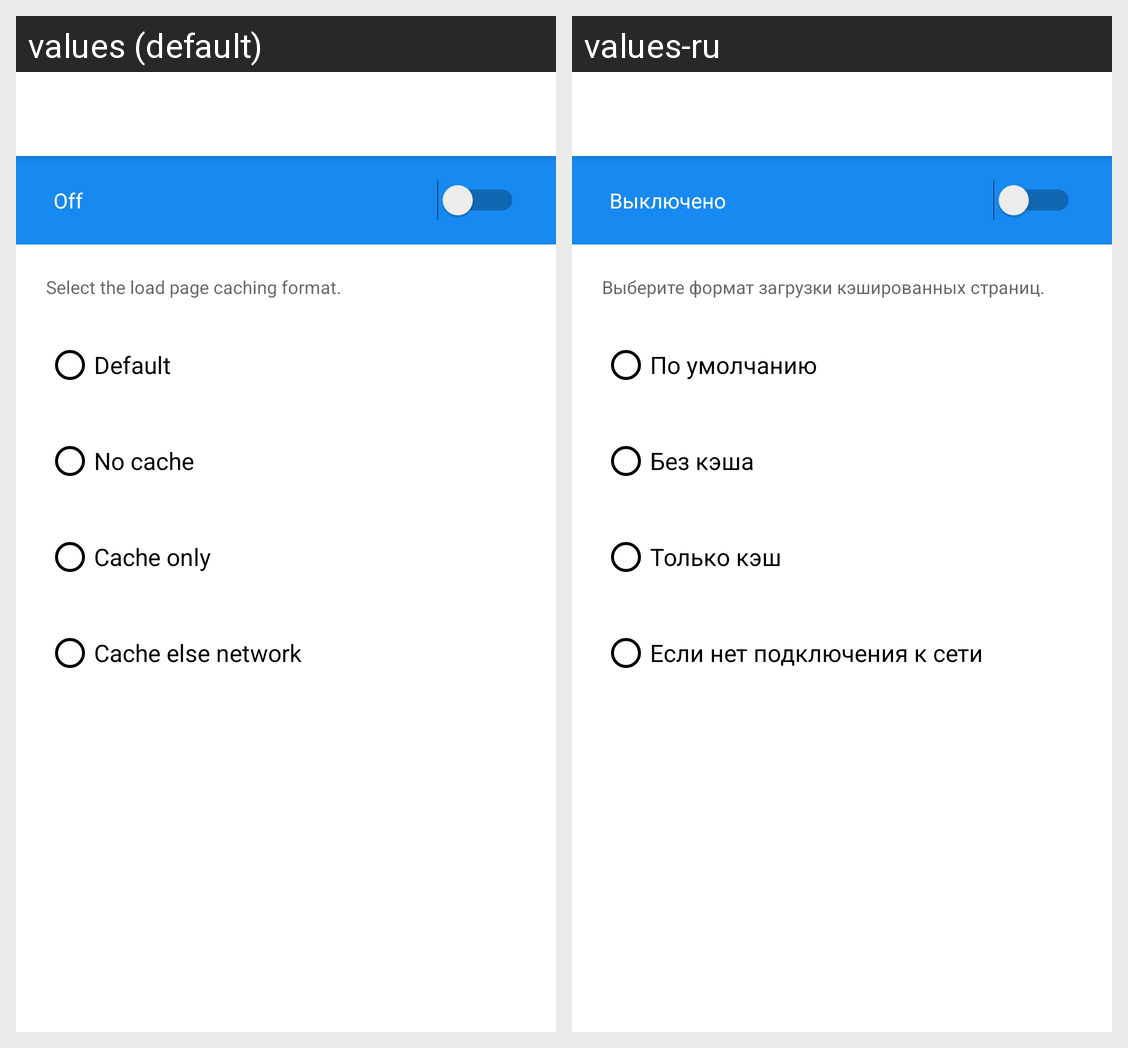

Here is an Android app screen in its default locale and in the app's own translations. Write out the translated-string differences for the strings that appear on this screen.
Android screen res/layout/activity_cache_webview.xml rendered under 2 locales, left to right: values (default), values-ru. Device: Nexus 5 (rendered at 1080×1920; each locale shown at half size, 540×960, under a caption strip naming it); theme AppThemeMaterialComponents.
Strings drawn on this screen, with the default value and each locale's value (text and hints the layout hard-codes, and strings that could not be matched under every locale, appear in the picture but are not listed):

action_offs
  values: Off
  values-ru: Выключено

message_select_format_cache_webview
  values: Select the load page caching format.
  values-ru: Выберите формат загрузки кэшированных страниц.

cache_mode_default
  values: Default
  values-ru: По умолчанию

cache_mode_no_cache
  values: No cache
  values-ru: Без кэша

cache_mode_cache_only
  values: Cache only
  values-ru: Только кэш

cache_mode_cache_else_network
  values: Cache else network
  values-ru: Если нет подключения к сети
